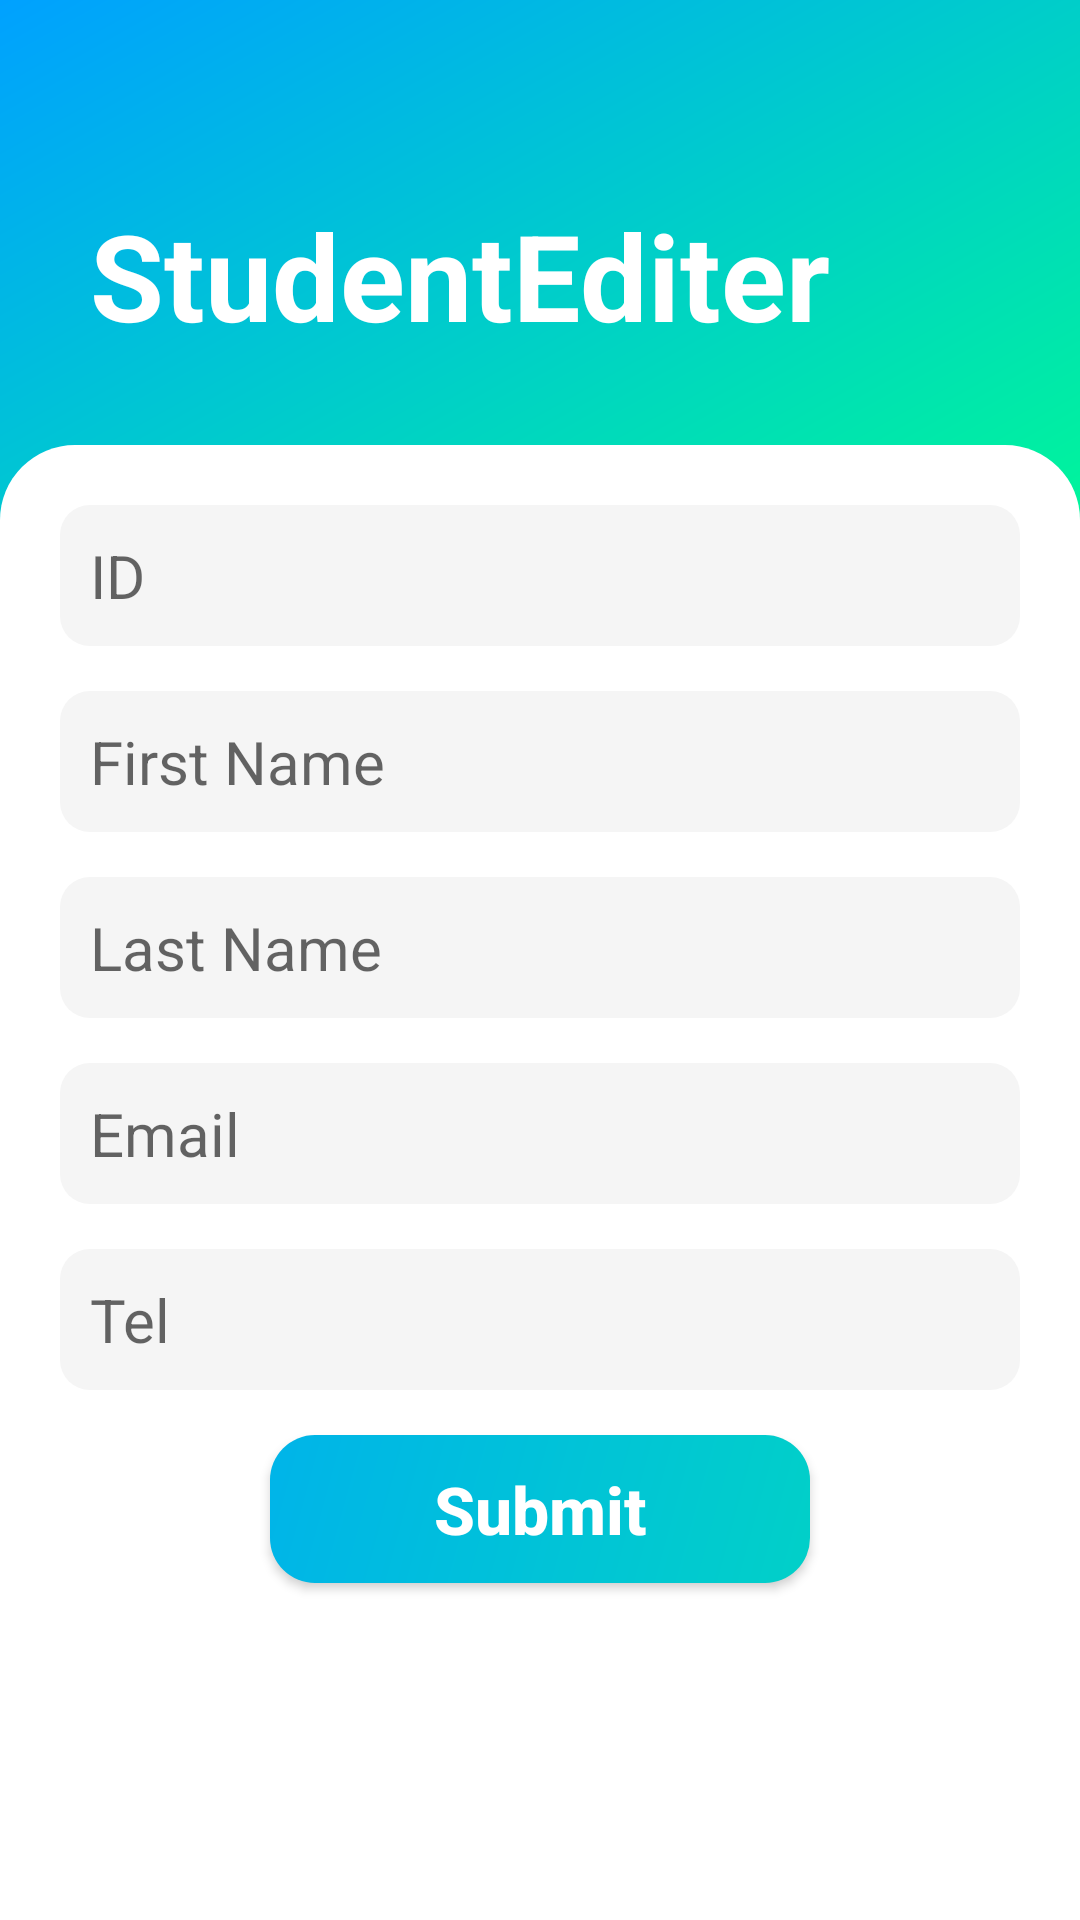

Produce the Android XML layout that renders to this screen, including the resource entries it uses.
<!-- AndroidManifest.xml: application theme Theme.SmartAttendanceSystem -->
<!-- res/layout/activity_student_editer.xml -->
<?xml version="1.0" encoding="utf-8"?>
<LinearLayout xmlns:android="http://schemas.android.com/apk/res/android"
xmlns:app="http://schemas.android.com/apk/res-auto"
xmlns:tools="http://schemas.android.com/tools"
android:id="@+id/main"
android:layout_width="match_parent"
android:layout_height="match_parent"
android:background="@drawable/background_gradient"
android:orientation="vertical"
android:fitsSystemWindows="true"
tools:context=".StudentEditer">

<TextView
    android:layout_width="wrap_content"
    android:layout_height="wrap_content"
    android:text="StudentEditer"
    android:textStyle="bold"
    android:textColor="@color/white"
    android:textSize="40dp"
    android:layout_marginBottom="30dp"
    android:layout_marginLeft="30dp"
    android:layout_marginTop="65dp"/>
<LinearLayout
    android:layout_width="match_parent"
    android:layout_height="match_parent"
    android:background="@drawable/bacground"
    android:paddingTop="20dp"
    android:paddingHorizontal="20dp"
    android:orientation="vertical"
    android:gravity="center_horizontal"
    android:paddingBottom="25dp">
    <TextView
        android:id="@+id/id"
        android:layout_width="match_parent"
        android:layout_height="wrap_content"
        android:textSize="20dp"
        android:background="@drawable/grey_background"
        android:textColor="@color/black"
        android:padding="10dp"
        android:hint="ID"
        android:layout_marginBottom="15dp"/>
    <EditText
        android:id="@+id/firstName"
        android:layout_width="match_parent"
        android:layout_height="wrap_content"
        android:textSize="20dp"
        android:background="@drawable/grey_background"
        android:textColor="@color/black"
        android:padding="10dp"
        android:hint="First Name"
        android:inputType="text"
        android:layout_marginBottom="15dp"/>
    <EditText
        android:id="@+id/lastName"
        android:layout_width="match_parent"
        android:layout_height="wrap_content"
        android:textSize="20dp"
        android:background="@drawable/grey_background"
        android:textColor="@color/black"
        android:padding="10dp"
        android:hint="Last Name"
        android:inputType="text"
        android:layout_marginBottom="15dp"/>
    <EditText
        android:id="@+id/emil"
        android:layout_width="match_parent"
        android:layout_height="wrap_content"
        android:textSize="20dp"
        android:background="@drawable/grey_background"
        android:textColor="@color/black"
        android:padding="10dp"
        android:hint="Email"
        android:inputType="textEmailAddress"
        android:layout_marginBottom="15dp"/>
    <EditText
        android:id="@+id/tel"
        android:layout_width="match_parent"
        android:layout_height="wrap_content"
        android:textSize="20dp"
        android:background="@drawable/grey_background"
        android:textColor="@color/black"
        android:padding="10dp"
        android:hint="Tel"
        android:inputType="text"
        android:layout_marginBottom="15dp"/>


    <Button
        android:id="@+id/submit"
        android:layout_width="180dp"
        android:layout_height="wrap_content"
        android:text="Submit"
        android:textSize="22dp"
        android:textColor="@color/white"
        android:textStyle="bold"
        android:padding="10dp"
        android:gravity="center"
        android:textAllCaps="false"
        android:layout_marginBottom="15dp"
        android:background="@drawable/box_background"/>

    <TextView
        android:id="@+id/delete"
        android:layout_width="wrap_content"
        android:layout_height="wrap_content"
        android:text="Delete Student"
        android:textSize="20dp"
        android:textStyle="bold"
        android:padding="10dp"
        android:gravity="center"
        android:textAllCaps="false"
        android:textColor="@color/main2"
        android:visibility="gone"/>


</LinearLayout>

</LinearLayout>
<!-- resources referenced by this layout -->
<resources>
  <color name="black">#FF000000</color>
  <color name="main2">#00a1ff</color>
  <color name="white">#FFFFFFFF</color>
  <!-- drawable bacground (drawable) -->
  <?xml version="1.0" encoding="utf-8"?>
  
  <shape
      xmlns:android="http://schemas.android.com/apk/res/android"
       android:shape="rectangle">
      <solid android:color="@color/white"/>
  <corners
      android:topLeftRadius="25dp"
      android:topRightRadius="25dp"/>
  </shape>
  <!-- drawable background_gradient (drawable) -->
  <?xml version="1.0" encoding="utf-8"?>
  
  <shape
      xmlns:android="http://schemas.android.com/apk/res/android"
      android:shape="rectangle">
      <gradient
          android:startColor="@color/main1"
         android:centerColor="@color/main1"
          android:endColor="@color/main2"
         android:angle="135"/>
  </shape>
  <!-- drawable box_background (drawable) -->
  <?xml version="1.0" encoding="utf-8"?>
  
  <shape
      xmlns:android="http://schemas.android.com/apk/res/android"
      android:shape="rectangle">
  <gradient
      android:startColor="#01d0c8"
      android:endColor="#00b4e9"
      android:angle="135"/>
      <corners
          android:radius="15dp"/>
  
  
  </shape>
  <!-- drawable grey_background (drawable) -->
  <?xml version="1.0" encoding="utf-8"?>
  
  <shape
      xmlns:android="http://schemas.android.com/apk/res/android"
      android:shape="rectangle">
      <solid
          android:color="@color/grey"/>
  <corners
      android:radius="10dp"/>
  
  </shape>
  <style name="Theme.SmartAttendanceSystem" parent="Base.Theme.SmartAttendanceSystem" />
  <color name="main1">#00ff8f</color>
  <color name="grey">#f5f5f5</color>
  <style name="Base.Theme.SmartAttendanceSystem" parent="Theme.AppCompat.DayNight.NoActionBar">
  
  
          
          
      </style>
</resources>
